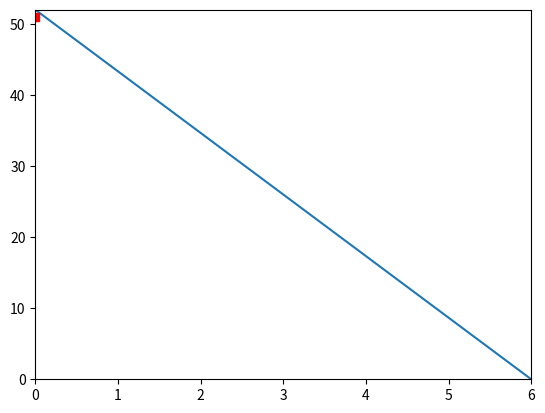

Recreate this plot in Python.
import matplotlib.pyplot as plt; 

MAX_POINTS = 52; 
TOTAL_WEEKS = 6; 

plt.axis([0, TOTAL_WEEKS, 0, MAX_POINTS]); 

# Best case scenario line
preferable_progress_line = []; 
for i in range(TOTAL_WEEKS + 1):
    delta = MAX_POINTS / TOTAL_WEEKS
    preferable_progress_line.insert(i, delta * i); 

preferable_progress_line.reverse(); 
print(preferable_progress_line); 

plt.plot(preferable_progress_line); 

# Actual progress
# Points done is the value in the done section achieved per week of work
points_done = [1]; 

progress_line = []; 
for i in range(len(points_done)):
    
    progress_line.append((MAX_POINTS - points_done[i])); 

print(points_done); 
print(progress_line); 
plt.plot(progress_line, 'rs'); 

plt.show(); 
